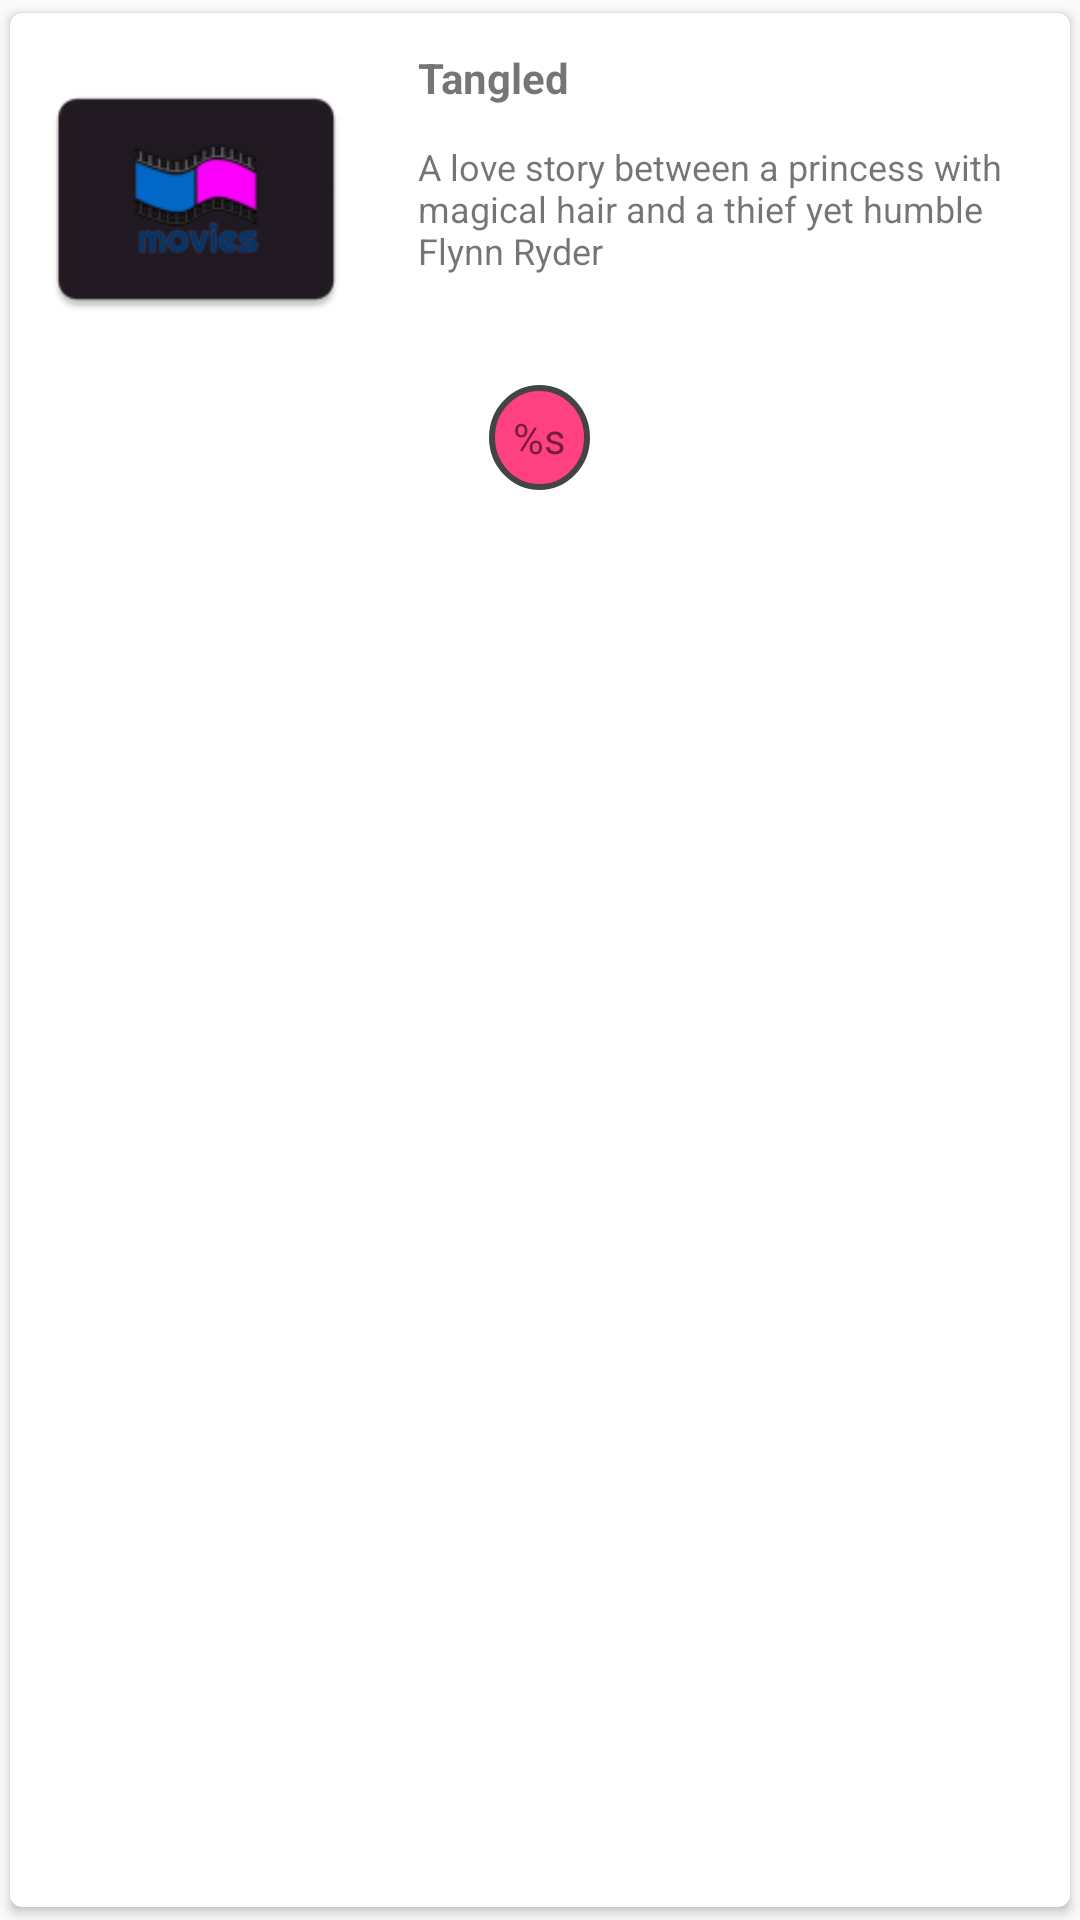

Layout XML and referenced resources for this Android screen:
<!-- AndroidManifest.xml: application theme AppTheme -->
<!-- res/layout/horizontal_movie_list.xml -->
<?xml version="1.0" encoding="utf-8"?>
<android.support.v7.widget.CardView xmlns:android="http://schemas.android.com/apk/res/android"
    android:layout_width="match_parent"
    android:layout_height="wrap_content"
    xmlns:app="http://schemas.android.com/apk/res-auto"
    app:cardCornerRadius="4dp"
    app:cardUseCompatPadding="true"
    android:layout_margin="8dp"
    android:elevation="8dp">

    <RelativeLayout
        android:layout_width="wrap_content"
        android:layout_height="wrap_content"
        android:orientation="vertical">

        <ImageView
            android:layout_width="100dp"
            android:layout_height="100dp"
            android:layout_margin="12dp"
            android:src="@mipmap/ic_launcher"
            android:id="@+id/poster"/>
    <TextView
        android:layout_width="wrap_content"
        android:layout_height="wrap_content"
        android:textStyle="bold"
        android:layout_toRightOf="@id/poster"
        android:id="@+id/movie_name"
        android:text="@string/dummy_name"
        android:textSize="14sp"
        android:layout_margin="12dp"/>

        <TextView
            android:layout_width="wrap_content"
            android:layout_height="wrap_content"
            android:layout_below="@id/movie_name"
            android:layout_toRightOf="@id/poster"
            android:id="@+id/movie_desc"
            android:textSize="12sp"
            android:maxLines="4"
            android:minLines="1"
            android:text="@string/dummy_desc"
            android:layout_marginLeft="12dp"
            android:layout_marginRight="12dp"/>

        <TextView
            android:layout_width="wrap_content"
            android:layout_height="wrap_content"
            android:id="@+id/movie_rating"
            android:layout_marginBottom="12dp"
            android:layout_below="@id/poster"
            android:layout_centerHorizontal="true"
            android:textSize="14sp"
            android:padding="8dp"
            android:background="@drawable/circle_border"
            android:text="@string/rating"/>
    </RelativeLayout>
</android.support.v7.widget.CardView>
<!-- resources referenced by this layout -->
<resources>
  <!-- drawable circle_border (drawable) -->
  <shape xmlns:android="http://schemas.android.com/apk/res/android"
      android:shape="oval">
      <solid android:color="#FF4081"/>
      <stroke
          android:width="2dp"
          android:color="#444444"/>
  </shape>
  <!-- mipmap ic_launcher: png bitmap (mipmap-hdpi, 2157 bytes) -->
  <string name="dummy_desc">A love story between a princess with magical hair and a thief yet humble Flynn Ryder</string>
  <string name="dummy_name">Tangled</string>
  <string name="rating">%s</string>
  <style name="AppTheme" parent="Theme.AppCompat.Light.NoActionBar">
          
          <item name="colorPrimary">@color/light_yellow</item>
          <item name="colorPrimaryDark">@color/yellow</item>
      </style>
  <color name="light_yellow">#faf390</color>
  <color name="yellow">#d1c304</color>
</resources>
